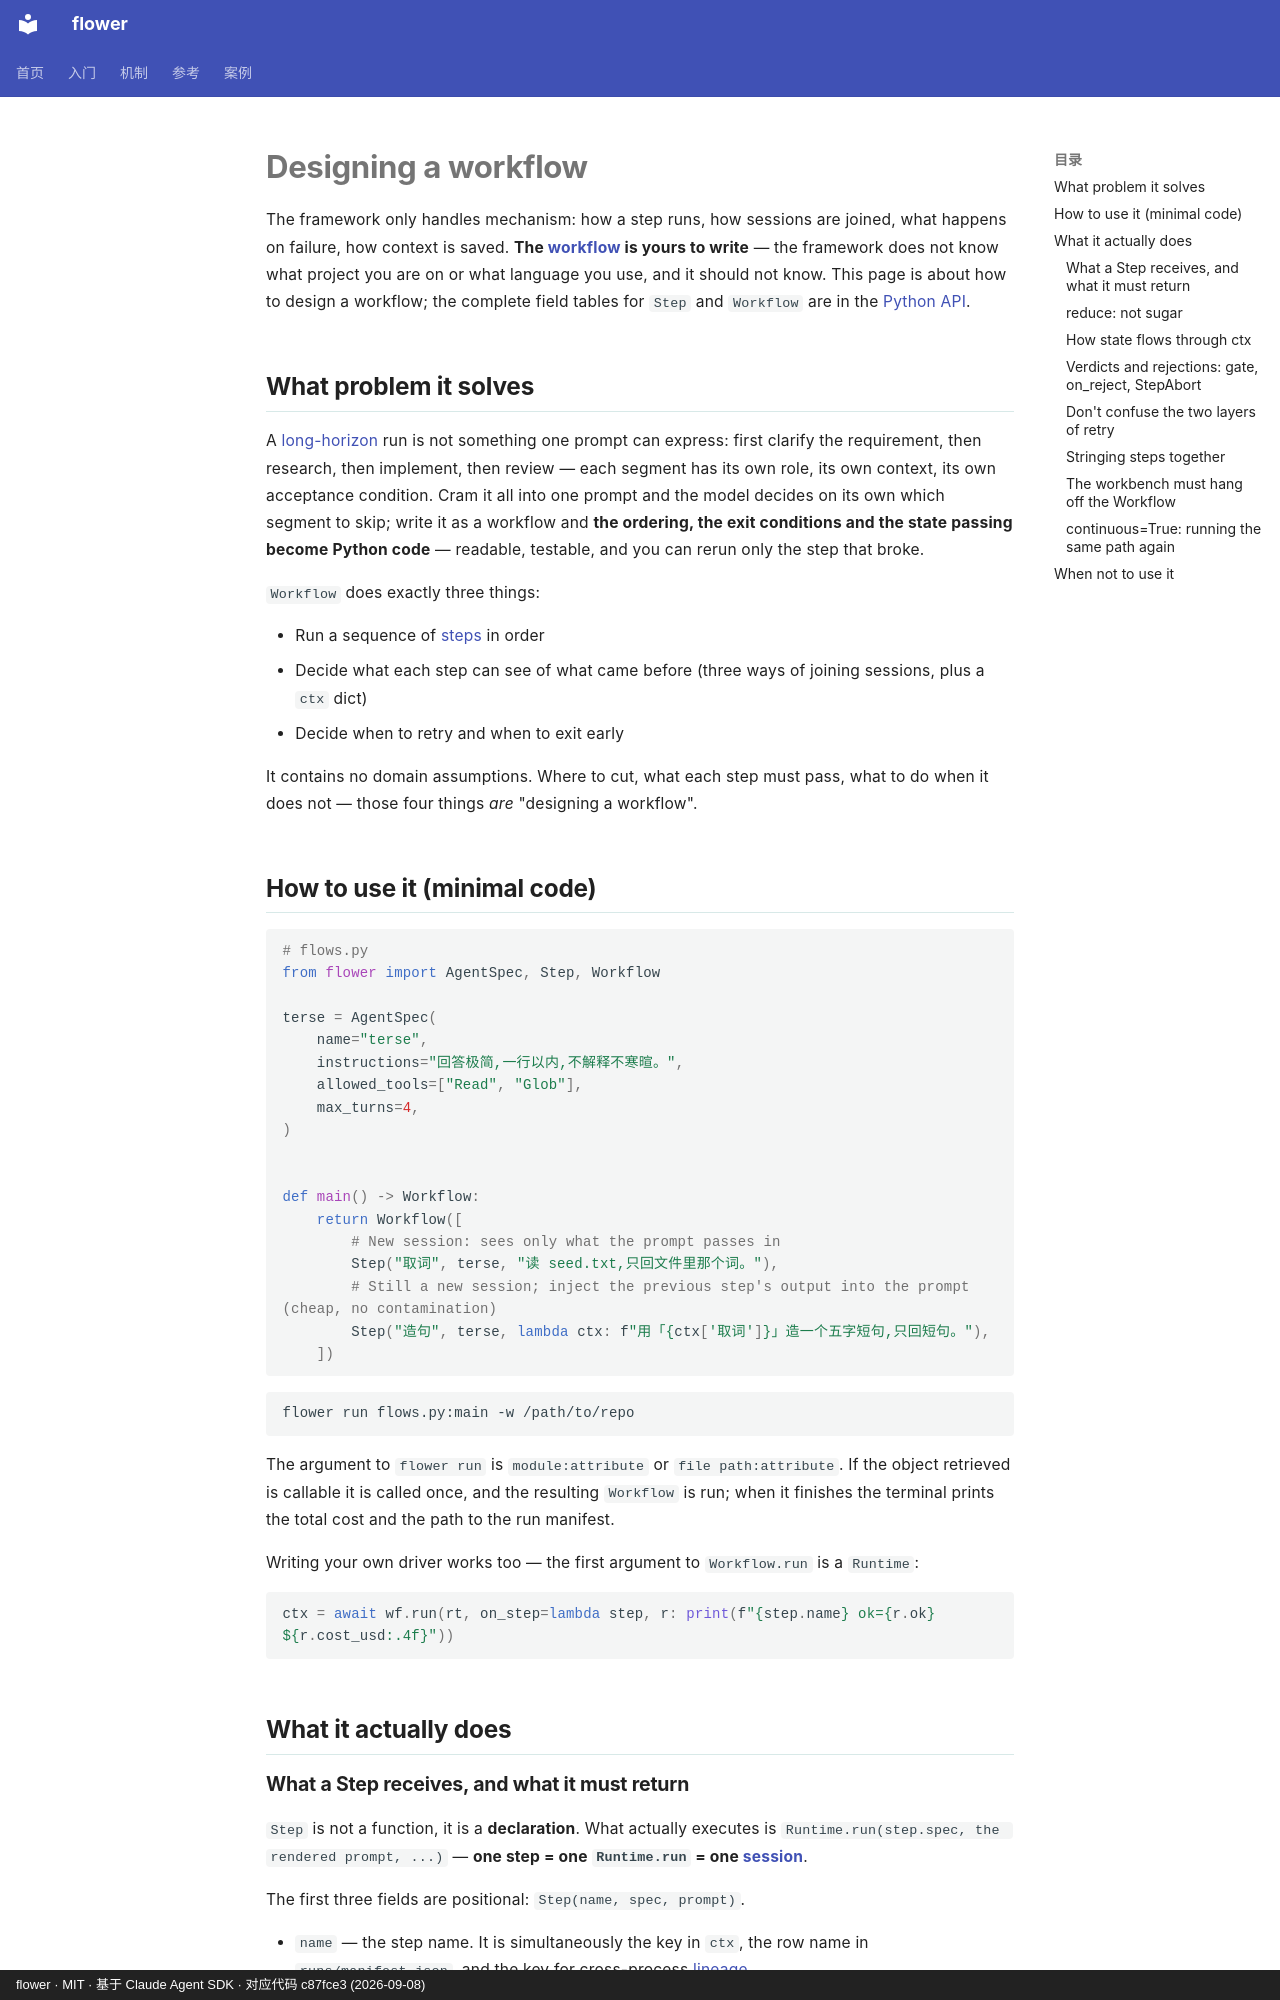

repository: ChenyuHeee/flower · page: en/guide/workflow/index.html · generator: mkdocs · copyright: flower · MIT · 基于 Claude Agent SDK · 对应代码 c87fce3 (2026-09-08)

# Designing a workflow

The framework only handles mechanism: how a step runs, how sessions are joined, what happens on
failure, how context is saved.
**The [workflow](../reference/glossary.md#流程) is yours to write** — the framework does not know
what project you are on or what language you use, and it should not know. This page is about how
to design a workflow; the complete field tables for `Step` and `Workflow` are in the
[Python API](../reference/api.md).

## What problem it solves {#解决什么问题}

A [long-horizon](../reference/glossary.md#长程) run is not something one prompt can express:
first clarify the requirement, then research, then implement, then review — each segment has its
own role, its own context, its own acceptance condition.
Cram it all into one prompt and the model decides on its own which segment to skip; write it as a
workflow and **the ordering, the exit conditions and the state passing become Python code** —
readable, testable, and you can rerun only the step that broke.

`Workflow` does exactly three things:

- Run a sequence of [steps](../reference/glossary.md#步骤) in order
- Decide what each step can see of what came before (three ways of joining sessions, plus a `ctx` dict)
- Decide when to retry and when to exit early

It contains no domain assumptions. Where to cut, what each step must pass, what to do when it
does not — those four things *are* "designing a workflow".

## How to use it (minimal code) {#怎么用最小代码}

```python
# flows.py
from flower import AgentSpec, Step, Workflow

terse = AgentSpec(
    name="terse",
    instructions="回答极简,一行以内,不解释不寒暄。",
    allowed_tools=["Read", "Glob"],
    max_turns=4,
)


def main() -> Workflow:
    return Workflow([
        # New session: sees only what the prompt passes in
        Step("取词", terse, "读 seed.txt,只回文件里那个词。"),
        # Still a new session; inject the previous step's output into the prompt (cheap, no contamination)
        Step("造句", terse, lambda ctx: f"用「{ctx['取词']}」造一个五字短句,只回短句。"),
    ])
```

```bash
flower run flows.py:main -w /path/to/repo
```

The argument to `flower run` is `module:attribute` or `file path:attribute`. If the object
retrieved is callable it is called once, and the resulting `Workflow` is run; when it finishes the
terminal prints the total cost and the path to the run manifest.

Writing your own driver works too — the first argument to `Workflow.run` is a `Runtime`:

```python
ctx = await wf.run(rt, on_step=lambda step, r: print(f"{step.name} ok={r.ok} ${r.cost_usd:.4f}"))
```

## What it actually does {#它实际做了什么}
